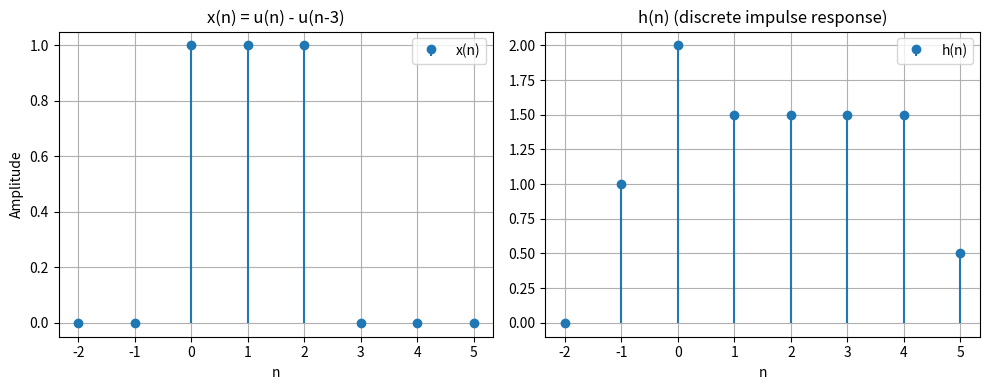

This figure's Python source: (Note: this script raises an exception after producing the figure.)
import numpy as np
import matplotlib.pyplot as plt


def u(n):
    return np.where(n >= 0, 1, 0)


def deltaK(n):
    return np.where(n == 0, 1, 0)


def x(n):
    return u(n) - u(n - 3)


def h(n):
    return (
        deltaK(n + 1)
        + 2 * deltaK(n)
        + 1.5 * deltaK(n - 1)
        + 1.5 * deltaK(n - 2)
        + 1.5 * deltaK(n - 3)
        + 1.5 * deltaK(n - 4)
        + 0.5 * deltaK(n - 5)
    )


n = np.arange(-2, 6)

x_n = x(n)
y_n = h(n)


fig, axes = plt.subplots(1, 2, figsize=(10, 4))

axes[0].stem(n, x_n, basefmt=" ")
axes[0].set_title("x(n) = u(n) - u(n-3)")
axes[0].set_xlabel("n")
axes[0].set_ylabel("Amplitude")
axes[0].legend(["x(n)"])
axes[0].grid(True)

axes[1].stem(n, y_n, basefmt=" ")
axes[1].set_title("h(n) (discrete impulse response)")
axes[1].set_xlabel("n")
axes[1].legend(["h(n)"])
axes[1].grid(True)

plt.tight_layout()
plt.savefig("output/ej-e.png")
